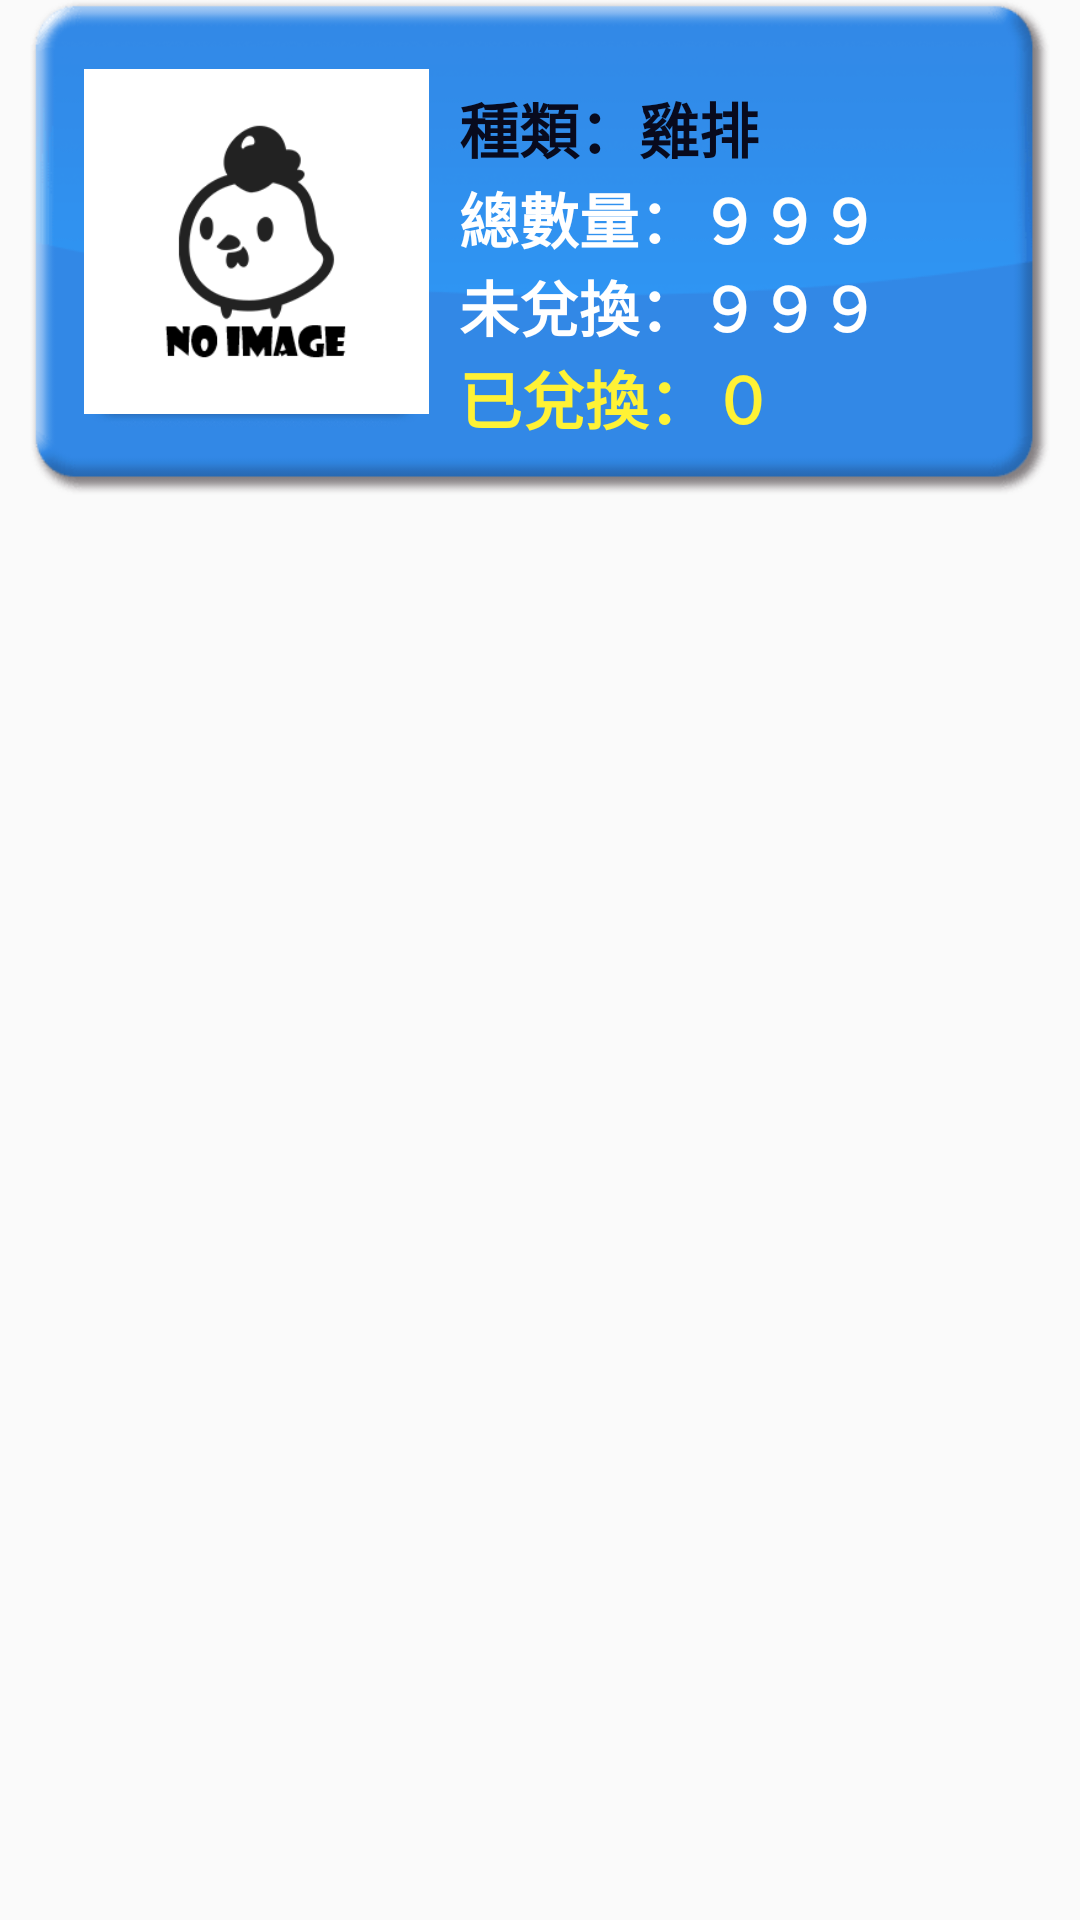

This screen was rendered from an Android layout file. Write that file and the resources it references.
<!-- AndroidManifest.xml: application theme AppTheme -->
<!-- res/layout/fragment_check.xml -->
<?xml version="1.0" encoding="utf-8"?>
<FrameLayout xmlns:android="http://schemas.android.com/apk/res/android"
    xmlns:app="http://schemas.android.com/apk/res-auto"
    xmlns:tools="http://schemas.android.com/tools"
    android:layout_width="match_parent"
    android:layout_height="match_parent"
    tools:context=".Fragment.CheckFragment">

    
    <LinearLayout
        android:layout_width="match_parent"
        android:layout_height="165dp"
        android:layout_marginLeft="10dp"
        android:layout_marginRight="10dp"

        android:background="@drawable/goods01"
        android:orientation="vertical"
        >

        <LinearLayout
            android:id="@+id/food_item"
            android:layout_width="match_parent"
            android:layout_height="match_parent"
            android:orientation="horizontal"
            android:paddingLeft="18dp"
            android:paddingTop="23dp">

            <ImageView
                android:id="@+id/p_img"
                android:layout_width="115dp"
                android:layout_height="115dp"
                android:background="@color/white"

                android:padding="5dp"
                android:scaleType="fitXY"
                android:src="@drawable/product_image"


                android:visibility="visible" />

            <LinearLayout
                android:layout_width="wrap_content"
                android:layout_height="wrap_content"
                android:orientation="vertical"

                android:paddingLeft="10dp"
                android:paddingTop="5dp">

                <TextView
                    android:id="@+id/food"
                    android:layout_width="match_parent"
                    android:layout_height="30dp"
                    android:text="種類：雞排"
                    android:textColor="@color/black"
                    android:textSize="20dp"
                    android:textStyle="bold" />

                <TextView
                    android:id="@+id/total"
                    android:layout_width="match_parent"
                    android:layout_height="wrap_content"
                    android:text="總數量：９９９"
                    android:textColor="@color/white"

                    android:textSize="20sp"
                    android:textStyle="bold" />

                <TextView
                    android:id="@+id/remain"
                    android:layout_width="match_parent"
                    android:layout_height="wrap_content"

                    android:text="未兌換：９９９"
                    android:textColor="@color/white"
                    android:textSize="20sp"
                    android:textStyle="bold" />

                <TextView
                    android:id="@+id/convert"
                    android:layout_width="match_parent"
                    android:layout_height="wrap_content"
                    android:text="已兌換：０"
                    android:textColor="@color/colorGoldword"

                    android:textSize="21sp"
                    android:textStyle="bold" />


            </LinearLayout>
        </LinearLayout>

    </LinearLayout>

</FrameLayout>
<!-- resources referenced by this layout -->
<resources>
  <color name="black">#080a1d</color>
  <color name="colorGoldword">#fff235</color>
  <color name="white">#ffffff</color>
  <!-- drawable goods01: png bitmap (drawable, 7930 bytes) -->
  <!-- drawable product_image: png bitmap (drawable, 8780 bytes) -->
  <style name="AppTheme" parent="Theme.AppCompat.Light.DarkActionBar">
          
          <item name="colorPrimary">@color/colorPrimary</item>
          <item name="colorPrimaryDark">@color/colorPrimaryDark</item>
          <item name="colorAccent">@color/colorAccent</item>
      </style>
  <color name="colorPrimary">#3F51B5</color>
  <color name="colorPrimaryDark">#303F9F</color>
  <color name="colorAccent">#ffd1e1</color>
</resources>
